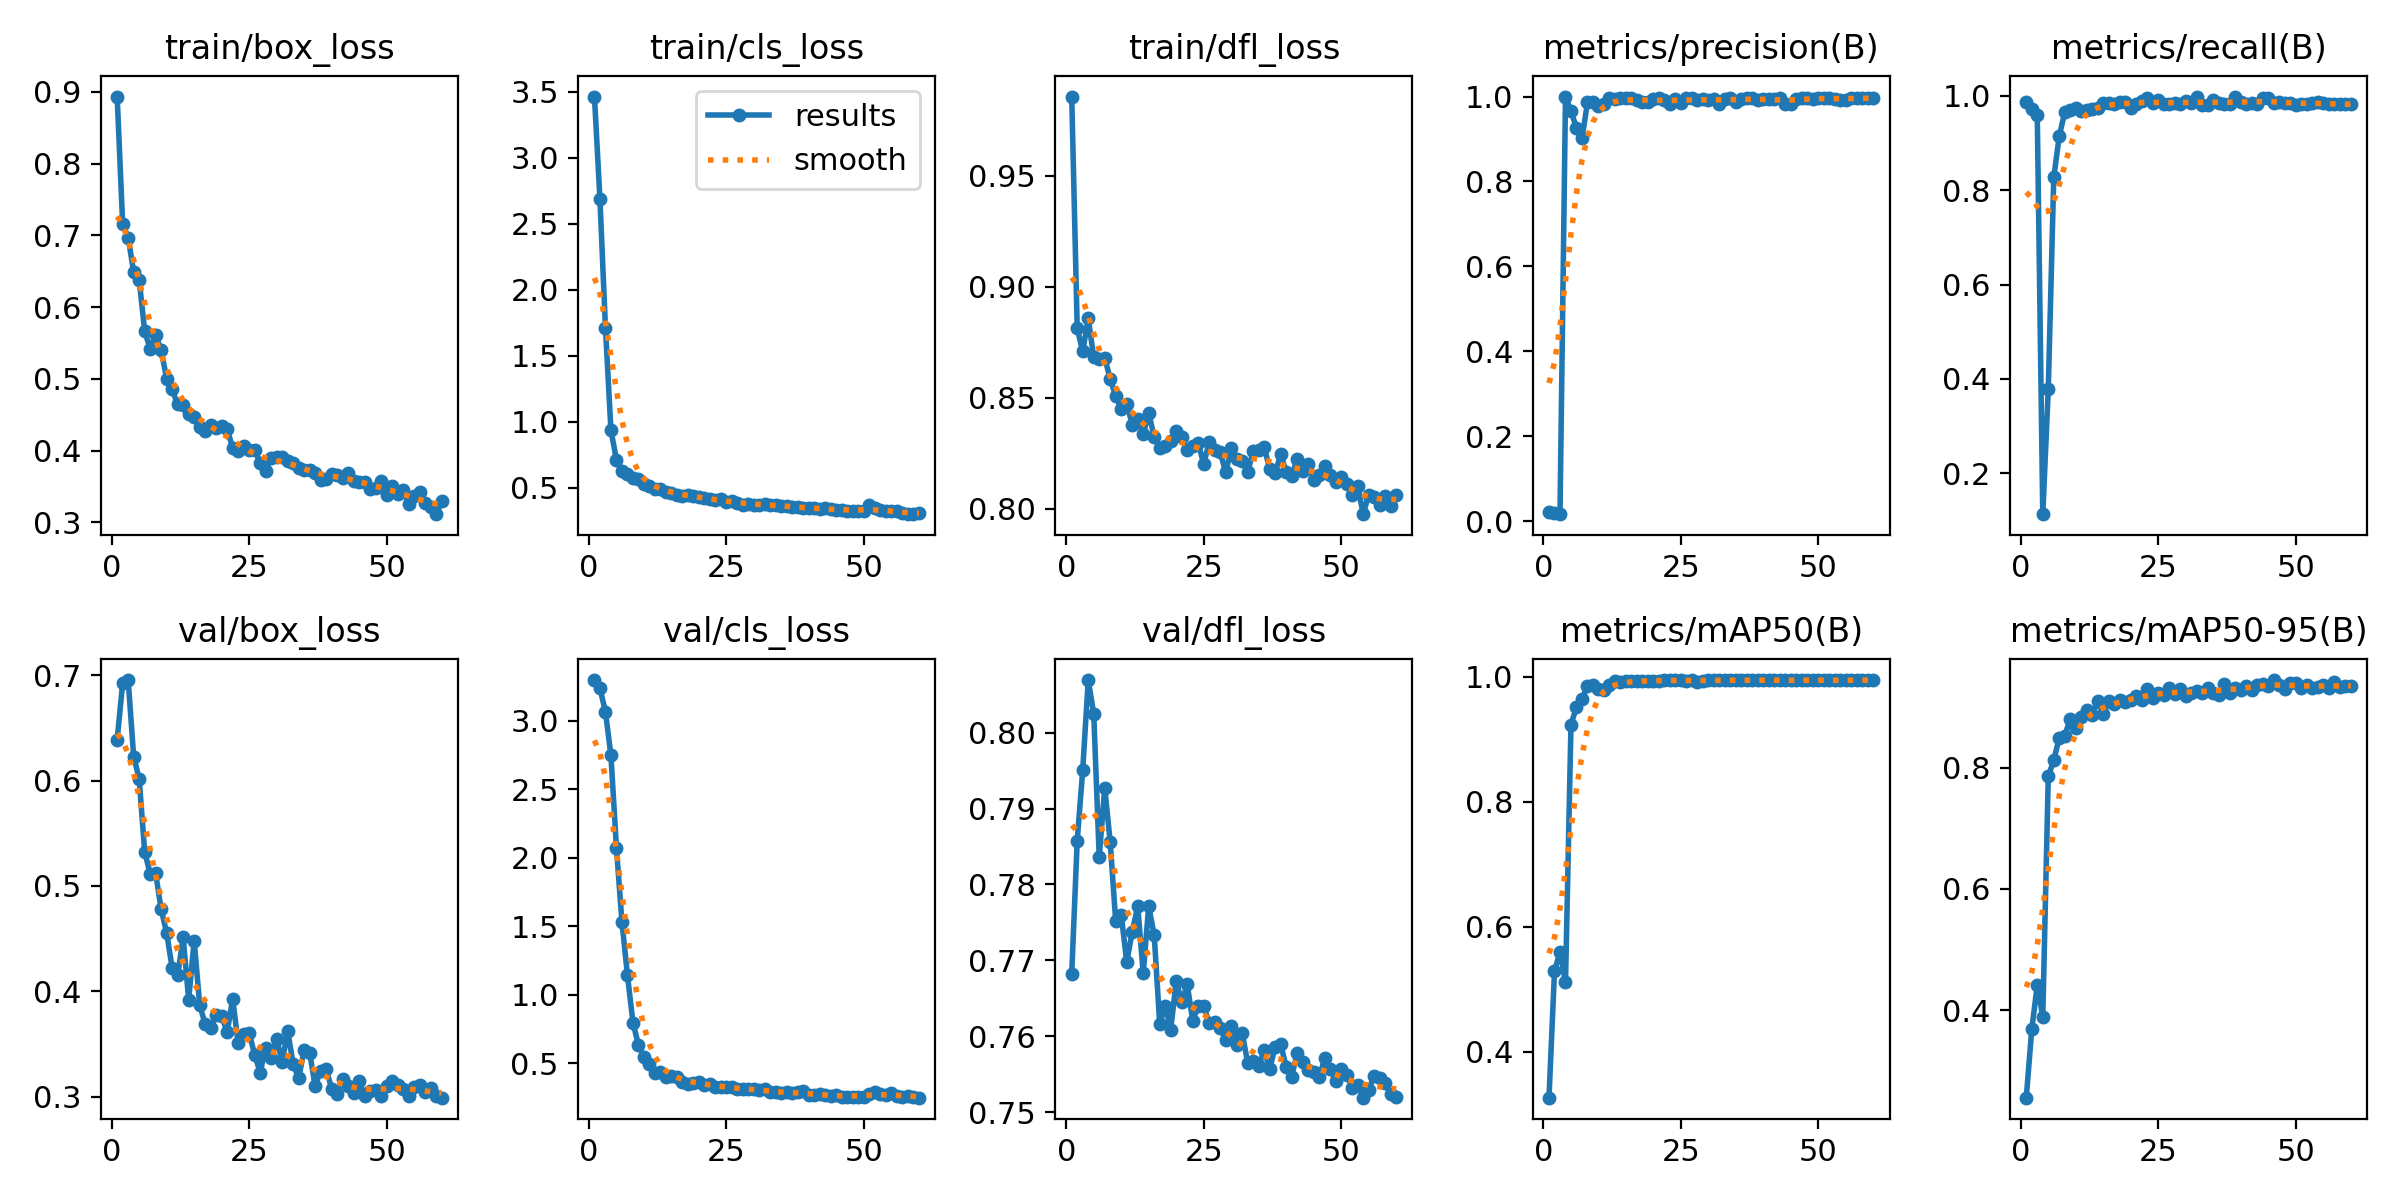

Source data for this figure (header and first rows):
epoch, time, train/box_loss, train/cls_loss, train/dfl_loss, metrics/precision(B), metrics/recall(B), metrics/mAP50(B), metrics/mAP50-95(B), val/box_loss, val/cls_loss, val/dfl_loss, lr/pg0, lr/pg1, lr/pg2
1, 21.19, 0.8934, 3.464, 0.9858, 0.02242, 0.9864, 0.3269, 0.2557, 0.6389, 3.295, 0.7682, 0.0001858, 0.0001858, 0.0001858
2, 24.72, 0.7155, 2.687, 0.8813, 0.01822, 0.9728, 0.5292, 0.3686, 0.6927, 3.236, 0.7858, 0.0003795, 0.0003795, 0.0003795
3, 27.63, 0.6966, 1.712, 0.8709, 0.01647, 0.9589, 0.5604, 0.4414, 0.6954, 3.063, 0.7951, 0.0005666, 0.0005666, 0.0005666
4, 30.28, 0.6491, 0.9361, 0.8858, 1, 0.1134, 0.5114, 0.3886, 0.6228, 2.745, 0.8069, 0.000747, 0.000747, 0.000747
5, 32.94, 0.6379, 0.7121, 0.8682, 0.9657, 0.3779, 0.9239, 0.7856, 0.6018, 2.071, 0.8025, 0.0009209, 0.0009209, 0.0009209
6, 35.72, 0.5665, 0.6257, 0.8675, 0.9257, 0.8272, 0.9518, 0.8125, 0.5324, 1.532, 0.7836, 0.001088, 0.001088, 0.001088
7, 39.27, 0.5418, 0.6011, 0.8679, 0.9015, 0.915, 0.9643, 0.8494, 0.5116, 1.143, 0.7927, 0.001249, 0.001249, 0.001249
8, 41.89, 0.5611, 0.5709, 0.8586, 0.9861, 0.9657, 0.9854, 0.8531, 0.512, 0.7974, 0.7855, 0.001264, 0.001264, 0.001264
9, 44.42, 0.5397, 0.5639, 0.8506, 0.9882, 0.9702, 0.9872, 0.8808, 0.4777, 0.6329, 0.7751, 0.00124, 0.00124, 0.00124
10, 46.98, 0.5002, 0.5307, 0.8451, 0.9785, 0.9754, 0.9811, 0.8662, 0.4556, 0.545, 0.776, 0.001217, 0.001217, 0.001217
11, 50.29, 0.4852, 0.514, 0.8474, 0.9814, 0.969, 0.9792, 0.8834, 0.4219, 0.4943, 0.7698, 0.001193, 0.001193, 0.001193
12, 53.26, 0.4644, 0.4943, 0.8379, 0.9959, 0.9712, 0.9876, 0.8955, 0.4151, 0.4324, 0.7738, 0.00117, 0.00117, 0.00117
13, 55.94, 0.4632, 0.4927, 0.8403, 0.9945, 0.9728, 0.9932, 0.8872, 0.4512, 0.4348, 0.7771, 0.001146, 0.001146, 0.001146
14, 58.55, 0.4512, 0.4679, 0.8335, 0.9955, 0.9747, 0.9916, 0.9101, 0.3922, 0.4024, 0.7683, 0.001122, 0.001122, 0.001122
15, 61.22, 0.4473, 0.4614, 0.8433, 0.996, 0.9845, 0.9939, 0.8887, 0.4481, 0.4051, 0.7771, 0.001099, 0.001099, 0.001099
16, 64.96, 0.4332, 0.4473, 0.8322, 0.9957, 0.9858, 0.9933, 0.9106, 0.3873, 0.3965, 0.7733, 0.001075, 0.001075, 0.001075
17, 67.51, 0.4274, 0.4387, 0.8274, 0.9914, 0.9828, 0.9935, 0.9056, 0.3688, 0.3632, 0.7616, 0.001052, 0.001052, 0.001052
18, 70.24, 0.436, 0.4465, 0.8284, 0.9867, 0.9864, 0.9936, 0.911, 0.3651, 0.3497, 0.764, 0.001028, 0.001028, 0.001028
19, 72.97, 0.4322, 0.4365, 0.8305, 0.9882, 0.9864, 0.9941, 0.9081, 0.3772, 0.3575, 0.7609, 0.001005, 0.001005, 0.001005
20, 76.57, 0.4339, 0.4268, 0.8349, 0.9941, 0.974, 0.9936, 0.9122, 0.3767, 0.3628, 0.7673, 0.000981, 0.000981, 0.000981
21, 79.33, 0.4306, 0.4196, 0.8324, 0.9956, 0.9838, 0.9938, 0.9192, 0.3612, 0.3442, 0.7645, 0.0009574, 0.0009574, 0.0009574
22, 81.9, 0.403, 0.4116, 0.8264, 0.9921, 0.9897, 0.9949, 0.9124, 0.393, 0.3497, 0.7668, 0.0009339, 0.0009339, 0.0009339
23, 84.47, 0.3989, 0.4067, 0.828, 0.9816, 0.9964, 0.9949, 0.9295, 0.3505, 0.3297, 0.7621, 0.0009103, 0.0009103, 0.0009103
24, 87.19, 0.407, 0.4123, 0.8297, 0.9937, 0.9843, 0.9947, 0.9145, 0.36, 0.3246, 0.764, 0.0008867, 0.0008867, 0.0008867
25, 90.84, 0.4004, 0.396, 0.82, 0.9854, 0.9904, 0.9947, 0.9234, 0.3606, 0.3244, 0.7639, 0.0008631, 0.0008631, 0.0008631
26, 93.53, 0.4002, 0.4014, 0.8302, 0.9957, 0.9823, 0.9942, 0.9204, 0.3398, 0.3294, 0.7618, 0.0008395, 0.0008395, 0.0008395
27, 96.11, 0.3831, 0.3845, 0.8263, 0.996, 0.982, 0.9944, 0.9322, 0.323, 0.3103, 0.7618, 0.000816, 0.000816, 0.000816
28, 98.73, 0.3718, 0.3728, 0.8255, 0.992, 0.9844, 0.9927, 0.922, 0.3466, 0.3101, 0.7611, 0.0007924, 0.0007924, 0.0007924
29, 102, 0.3901, 0.3766, 0.8164, 0.9948, 0.9825, 0.9941, 0.9305, 0.3365, 0.314, 0.7595, 0.0007688, 0.0007688, 0.0007688
30, 105, 0.3905, 0.3719, 0.8272, 0.9916, 0.9883, 0.9945, 0.9191, 0.3549, 0.3109, 0.7614, 0.0007452, 0.0007452, 0.0007452
31, 107.5, 0.391, 0.3719, 0.8225, 0.9949, 0.9853, 0.9947, 0.9231, 0.3329, 0.3076, 0.7589, 0.0007216, 0.0007216, 0.0007216
32, 110.2, 0.3858, 0.3762, 0.8217, 0.9833, 0.9978, 0.9949, 0.927, 0.3624, 0.3097, 0.7604, 0.0006981, 0.0006981, 0.0006981
33, 112.7, 0.3834, 0.3703, 0.8165, 0.994, 0.981, 0.9947, 0.9234, 0.331, 0.2884, 0.7565, 0.0006745, 0.0006745, 0.0006745
34, 116.5, 0.3762, 0.3663, 0.8259, 0.997, 0.9818, 0.9945, 0.9314, 0.3175, 0.287, 0.7567, 0.0006509, 0.0006509, 0.0006509
35, 119.1, 0.3725, 0.362, 0.8266, 0.9869, 0.9917, 0.9946, 0.9227, 0.3448, 0.2859, 0.7561, 0.0006273, 0.0006273, 0.0006273
36, 121.8, 0.373, 0.3639, 0.8278, 0.9947, 0.9851, 0.9947, 0.9207, 0.3418, 0.2877, 0.7581, 0.0006038, 0.0006038, 0.0006038
37, 124.5, 0.3692, 0.3559, 0.8177, 0.9963, 0.9824, 0.9947, 0.9387, 0.3098, 0.2806, 0.7557, 0.0005802, 0.0005802, 0.0005802
38, 128.2, 0.3592, 0.3513, 0.8161, 0.9957, 0.982, 0.9949, 0.9233, 0.3248, 0.293, 0.7586, 0.0005566, 0.0005566, 0.0005566
39, 130.8, 0.3598, 0.3472, 0.8247, 0.9915, 0.9988, 0.995, 0.9322, 0.3264, 0.2955, 0.759, 0.000533, 0.000533, 0.000533
40, 133.5, 0.3672, 0.3433, 0.8164, 0.9947, 0.9871, 0.9949, 0.928, 0.3074, 0.268, 0.7559, 0.0005094, 0.0005094, 0.0005094
41, 136, 0.3665, 0.3461, 0.8146, 0.9953, 0.983, 0.9946, 0.9345, 0.3024, 0.2685, 0.7547, 0.0004859, 0.0004859, 0.0004859
42, 138.7, 0.3612, 0.3419, 0.8225, 0.9946, 0.9852, 0.9949, 0.9278, 0.3172, 0.2785, 0.7578, 0.0004623, 0.0004623, 0.0004623
43, 142.3, 0.3687, 0.3477, 0.8168, 0.9964, 0.9819, 0.9944, 0.9372, 0.3101, 0.2688, 0.7566, 0.0004387, 0.0004387, 0.0004387
44, 145, 0.3577, 0.3372, 0.8203, 0.9818, 0.9955, 0.9949, 0.9385, 0.304, 0.2614, 0.7556, 0.0004151, 0.0004151, 0.0004151
45, 147.6, 0.3557, 0.3301, 0.813, 0.9822, 0.9961, 0.9949, 0.9342, 0.3146, 0.2687, 0.7552, 0.0003915, 0.0003915, 0.0003915
46, 150.3, 0.3564, 0.3346, 0.8153, 0.9945, 0.9859, 0.9947, 0.9447, 0.301, 0.2551, 0.7546, 0.000368, 0.000368, 0.000368
47, 153.8, 0.347, 0.3248, 0.8193, 0.997, 0.9869, 0.9947, 0.9368, 0.3053, 0.2533, 0.7571, 0.0003444, 0.0003444, 0.0003444
48, 156.7, 0.3484, 0.326, 0.8151, 0.996, 0.9861, 0.9946, 0.9301, 0.3063, 0.2563, 0.7557, 0.0003208, 0.0003208, 0.0003208
49, 159.3, 0.357, 0.3232, 0.812, 0.9944, 0.985, 0.9947, 0.9393, 0.3009, 0.2512, 0.754, 0.0002972, 0.0002972, 0.0002972
50, 161.9, 0.338, 0.3205, 0.8142, 0.9977, 0.9817, 0.9947, 0.9394, 0.3099, 0.2525, 0.7557, 0.0002737, 0.0002737, 0.0002737
51, 167.3, 0.351, 0.3663, 0.8111, 0.9966, 0.9825, 0.9947, 0.931, 0.3149, 0.2759, 0.7549, 0.0002501, 0.0002501, 0.0002501
52, 170.1, 0.3402, 0.3447, 0.8063, 0.996, 0.9837, 0.9946, 0.9361, 0.311, 0.2931, 0.7532, 0.0002265, 0.0002265, 0.0002265
53, 172.6, 0.3452, 0.3343, 0.8101, 0.9953, 0.9853, 0.9946, 0.9323, 0.3075, 0.2769, 0.7535, 0.0002029, 0.0002029, 0.0002029
54, 175.2, 0.326, 0.3216, 0.7975, 0.9929, 0.9872, 0.9947, 0.9337, 0.301, 0.2719, 0.7519, 0.0001793, 0.0001793, 0.0001793
55, 177.9, 0.3361, 0.3256, 0.8064, 0.9928, 0.986, 0.9947, 0.9362, 0.309, 0.2799, 0.753, 0.0001558, 0.0001558, 0.0001558
56, 181.5, 0.3425, 0.3208, 0.8051, 0.9955, 0.9831, 0.9947, 0.9311, 0.3114, 0.2645, 0.7548, 0.0001322, 0.0001322, 0.0001322
57, 184.1, 0.3277, 0.309, 0.8016, 0.9969, 0.9819, 0.9947, 0.9415, 0.3047, 0.2569, 0.7545, 0.0001086, 0.0001086, 0.0001086
58, 186.7, 0.3213, 0.3015, 0.8057, 0.9967, 0.9819, 0.9947, 0.9336, 0.3082, 0.2606, 0.7538, 8.50255e-05, 8.50255e-05, 8.50255e-05
59, 189.3, 0.3114, 0.3, 0.8014, 0.9962, 0.982, 0.9947, 0.9341, 0.3008, 0.2567, 0.7523, 6.1447e-05, 6.1447e-05, 6.1447e-05
60, 192.8, 0.3293, 0.3082, 0.8063, 0.9963, 0.982, 0.9947, 0.935, 0.2991, 0.2492, 0.7519, 3.78685e-05, 3.78685e-05, 3.78685e-05
